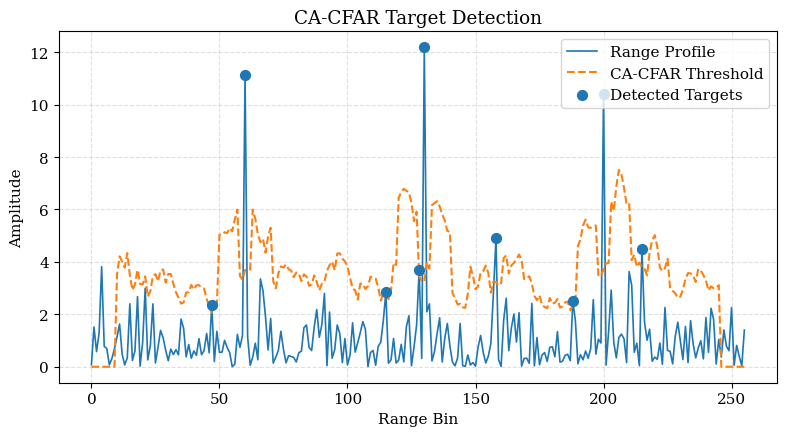

The script that saved this image:
import numpy as np
import matplotlib.pyplot as plt

# ============================================================
# IEEE Figure: CA-CFAR Detection Example
# ============================================================

np.random.seed(7)

# Simulated range bins
N = 256
rng = np.arange(N)

# Noise floor
noise = np.random.exponential(scale=1.0, size=N)

# Add target peaks
signal = noise.copy()
signal[60] += 8
signal[130] += 12
signal[200] += 9

# -------------------- CA-CFAR Parameters --------------------
guard = 2
train = 8
alpha = 3.5

threshold = np.zeros(N)
detections = np.zeros(N, dtype=bool)

for i in range(train + guard, N - train - guard):
    leading = signal[i - train - guard : i - guard]
    trailing = signal[i + guard + 1 : i + guard + train + 1]

    noise_est = np.mean(np.concatenate([leading, trailing]))
    threshold[i] = alpha * noise_est

    if signal[i] > threshold[i]:
        detections[i] = True

# -------------------- Plot --------------------
plt.rcParams.update({
    "font.size": 11,
    "font.family": "serif"
})

plt.figure(figsize=(8, 4.5))

plt.plot(rng, signal, linewidth=1.2, label='Range Profile')
plt.plot(rng, threshold, linewidth=1.5, linestyle='--', label='CA-CFAR Threshold')

# Mark detections
plt.scatter(rng[detections], signal[detections],
            s=50, zorder=3, label='Detected Targets')

plt.xlabel('Range Bin')
plt.ylabel('Amplitude')
plt.title('CA-CFAR Target Detection')
plt.legend()
plt.grid(True, linestyle='--', alpha=0.4)

plt.tight_layout()
plt.savefig('cfar_detection_example.png', dpi=600, bbox_inches='tight', facecolor='white')
plt.show()
